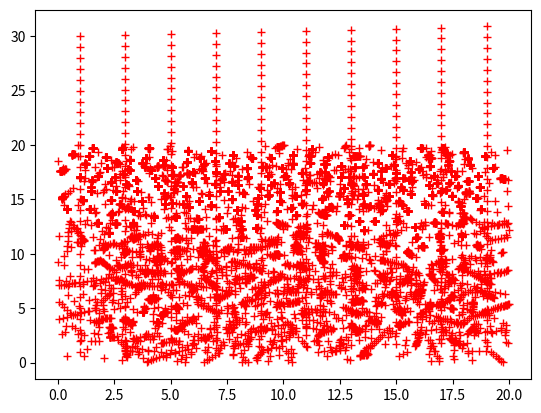

Generate this figure with matplotlib:
import matplotlib.pyplot as plt
import mpl_toolkits.mplot3d.axes3d as axes3d
import numpy as np
import math
from scipy import integrate
import random

"""
The purpose of this code is to generate N particles (randomly) in a box, with N+ with positive polarity, N- with negative polarity. At each time interval, a random walk is taken.
We integrate field lines at each step to see the flux between flux and its neighbouring particles.
In the previous function work we've done, they generalise in the paper with density of sources in their calculations. This is what we need to do with ours too.
"""
#First, visualise N particles in a box

limit_x = 20
limit_y = 20

N = 300
R = 1

def force_init(n):
    count = np.linspace(0, N-1, N)
    x = (count * 2) % limit_x + R
    y = (count * 2) / limit_x + R
    position = np.column_stack((x, y))
    return position

position = force_init(N)
velocity = np.random.randn(N, 2) #Monte Carlo velocity

l = 0
while np.amax(abs(velocity)) > 0.01:
    if l%15 == 0:
        x = position[:,0]
        y = position[:,1]
        plt.plot(x, y, 'r+') #red plus. We want n random to be blue 'b-' (negative polarity), N-n to be red (negative polarity).
        plt.show()

    position += velocity
    velocity *= 0.995

    # make 3D arrays with repeated position vectors to form combinations
    # diff_i[i][j] = position[i]
    # diff_j[i][j] = position[j]
    # diff[i][j] = vector pointing from i to j
    # norm[i][j] = sqrt( diff[i][j]**2 )
    diff_i = np.repeat(position.reshape(1, N, 2), N, axis=1).reshape(N, N, 2)
    diff_j = np.repeat(position.reshape(1, N, 2), N, axis=0)
    diff = diff_j - diff_i
    norm = np.linalg.norm(diff, axis=2)

    # make norm upper triangular (excluding diagonal)
    # This prevents double counting the i,j and j,i pairs
    collided = np.triu(norm < R, k=1)

    for i, j in zip(*np.nonzero(collided)):
        # unit vector from i to j
        unit = diff[i][j] / norm[i][j]

        # flip their velocity along the axis given by `unit`
        # and reduce momentum on that axis by 10%
        velocity[i] -= 1.9 * np.dot(unit, velocity[i]) * unit
        velocity[j] -= 1.9 * np.dot(unit, velocity[j]) * unit

        # push particle j to be 1 unit from i
        position[j] += ( R - norm[i][j] ) * unit

    # Masks
    xmax = position[:, 0] > limit_x
    xmin = position[:, 0] < 0
    ymax = position[:, 1] > limit_y
    ymin = position[:, 1] < 0

    # flip velocity
    velocity[xmax | xmin, 0] *= -1
    velocity[ymax | ymin, 1] *= -1

    # Ensure motion stays within the box
    position[xmax, 0] = limit_x - 2 * R
    position[xmin, 0] = 2 * R
    position[ymax, 1] = limit_y - 2 * R
    position[ymin, 1] = 2 * R

    l += 1